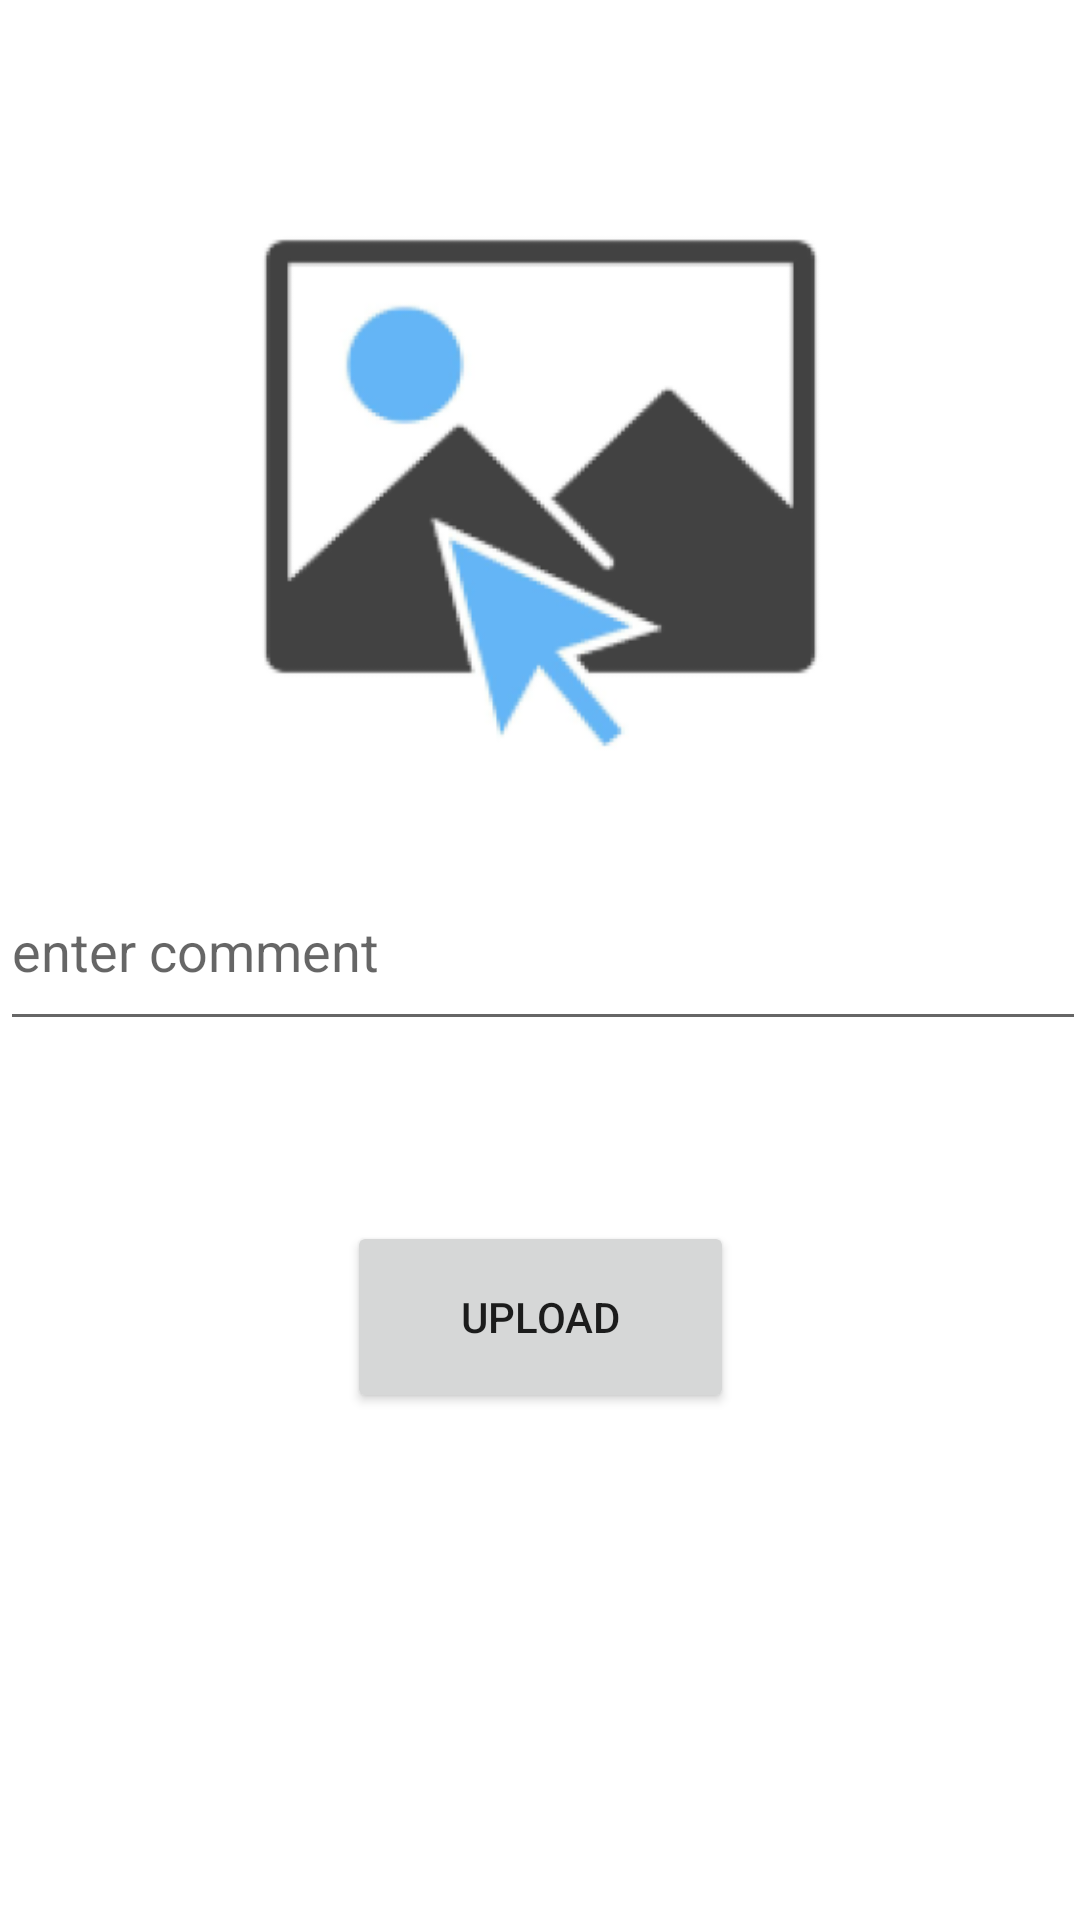

Here is an Android app screen rendered from its layout file. Give the layout XML and the strings, colors and styles it references.
<!-- AndroidManifest.xml: application theme Theme.FirebaseTest -->
<!-- res/layout/activity_upload.xml -->
<?xml version="1.0" encoding="utf-8"?>
<androidx.constraintlayout.widget.ConstraintLayout xmlns:android="http://schemas.android.com/apk/res/android"
	xmlns:app="http://schemas.android.com/apk/res-auto"
	xmlns:tools="http://schemas.android.com/tools"
	android:layout_width="match_parent"
	android:layout_height="match_parent"
	tools:context=".UploadActivity">

	<EditText
		android:id="@+id/comment_text"
		android:layout_width="362dp"
		android:layout_height="63dp"
		android:layout_marginStart="29dp"
		android:layout_marginEnd="29dp"
		android:layout_marginBottom="60dp"
		android:ems="10"
		android:hint="enter comment"
		android:inputType="textPersonName"
		app:layout_constraintBottom_toTopOf="@+id/upload_button"
		app:layout_constraintEnd_toEndOf="parent"
		app:layout_constraintHorizontal_bias="0.486"
		app:layout_constraintStart_toStartOf="parent" />

	<Button
		android:id="@+id/upload_button"
		android:layout_width="129dp"
		android:layout_height="64dp"
		android:layout_marginBottom="169dp"
		android:onClick="upload"
		android:text="Upload"
		app:layout_constraintBottom_toBottomOf="parent"
		app:layout_constraintEnd_toEndOf="parent"
		app:layout_constraintStart_toStartOf="parent" />

	<ImageView

		android:id="@+id/id_select_image"
		android:layout_width="209dp"
		android:layout_height="207dp"
		android:layout_marginStart="107dp"
		android:layout_marginTop="196dp"
		android:layout_marginEnd="107dp"
		android:layout_marginBottom="52dp"
		android:onClick="selectimage"
		app:layout_constraintBottom_toTopOf="@+id/comment_text"
		app:layout_constraintEnd_toEndOf="parent"
		app:layout_constraintHorizontal_bias="0.502"
		app:layout_constraintStart_toStartOf="parent"
		app:layout_constraintTop_toTopOf="parent"
		app:layout_constraintVertical_bias="0.863"
		app:srcCompat="@mipmap/select_image_foreground"
		android:contentDescription="TODO" />

</androidx.constraintlayout.widget.ConstraintLayout>
<!-- resources referenced by this layout -->
<resources>
  <!-- mipmap select_image_foreground: png bitmap (mipmap-hdpi, 7480 bytes) -->
  <style name="Theme.FirebaseTest" parent="Theme.MaterialComponents.DayNight.DarkActionBar">
  		
  		<item name="colorPrimary">@color/purple_500</item>
  		<item name="colorPrimaryVariant">@color/purple_700</item>
  		<item name="colorOnPrimary">@color/white</item>
  		
  		<item name="colorSecondary">@color/teal_200</item>
  		<item name="colorSecondaryVariant">@color/teal_700</item>
  		<item name="colorOnSecondary">@color/black</item>
  		
  		<item name="android:statusBarColor">?attr/colorPrimaryVariant</item>
  		
  	</style>
  <!-- not gathered from this repository: default colours our renderer supplied (Android Studio template values) -->
  <color name="purple_500">#FF6200EE</color>
  <color name="purple_700">#FF3700B3</color>
  <color name="teal_200">#FF03DAC5</color>
  <color name="teal_700">#FF018786</color>
  <color name="black">#FF000000</color>
  <color name="white">#FFFFFFFF</color>
</resources>
